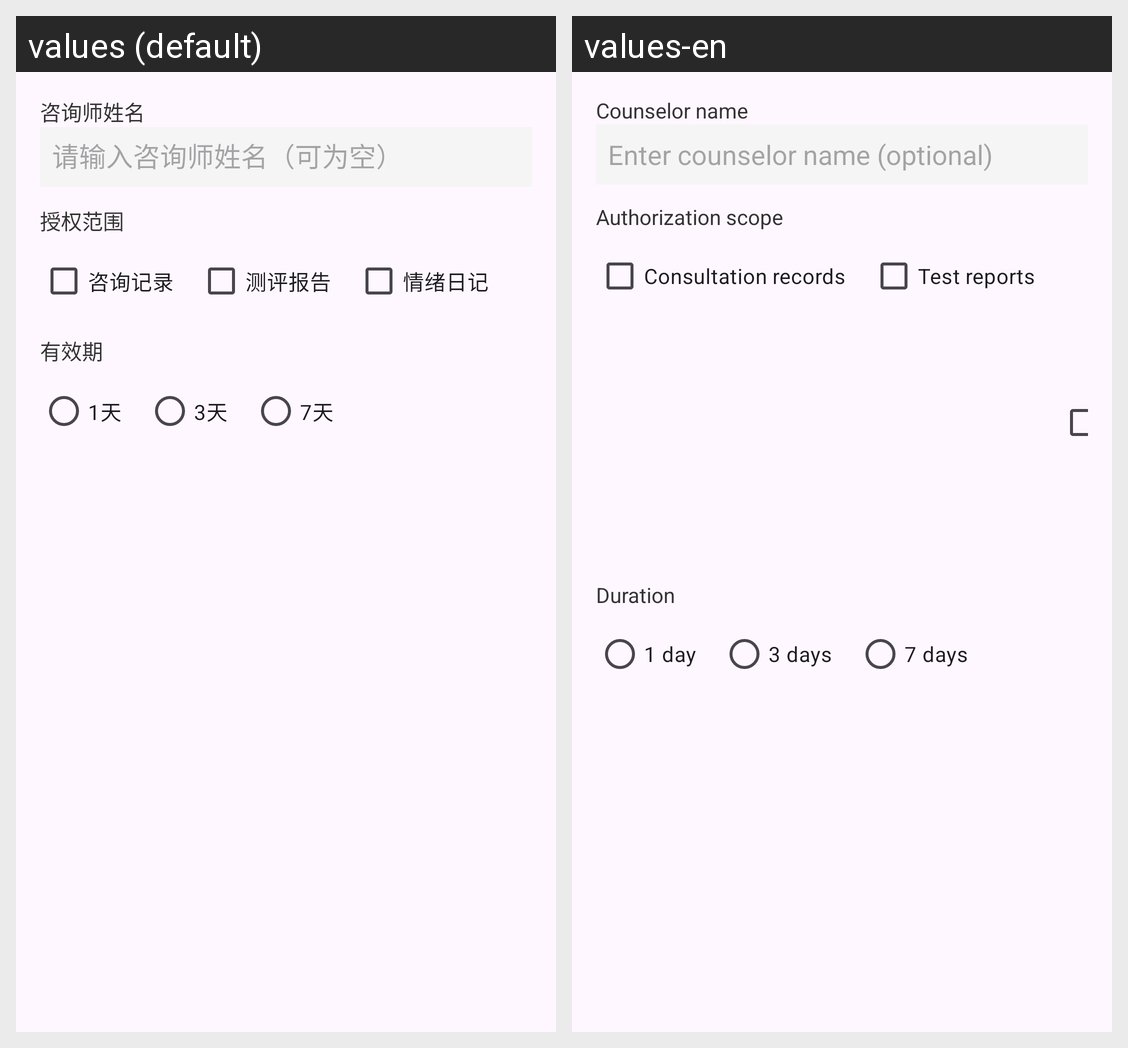

Strings drawn on this Android screen and how each of the app's shown locales translates them:
Android screen res/layout/dialog_add_authorization.xml rendered under 2 locales, left to right: values (default), values-en. Device: Nexus 5 (rendered at 1080×1920; each locale shown at half size, 540×960, under a caption strip naming it); theme Theme.Xinqiao.
Strings drawn on this screen, with the default value and each locale's value (text and hints the layout hard-codes, and strings that could not be matched under every locale, appear in the picture but are not listed):

counselor_name_label
  values: 咨询师姓名
  values-en: Counselor name

counselor_name_hint
  values: 请输入咨询师姓名（可为空）
  values-en: Enter counselor name (optional)

authorization_scope_label
  values: 授权范围
  values-en: Authorization scope

scope_consult_records
  values: 咨询记录
  values-en: Consultation records

scope_test_reports
  values: 测评报告
  values-en: Test reports

effective_duration_label
  values: 有效期
  values-en: Duration

duration_1_day
  values: 1天
  values-en: 1 day

duration_3_days
  values: 3天
  values-en: 3 days

duration_7_days
  values: 7天
  values-en: 7 days
